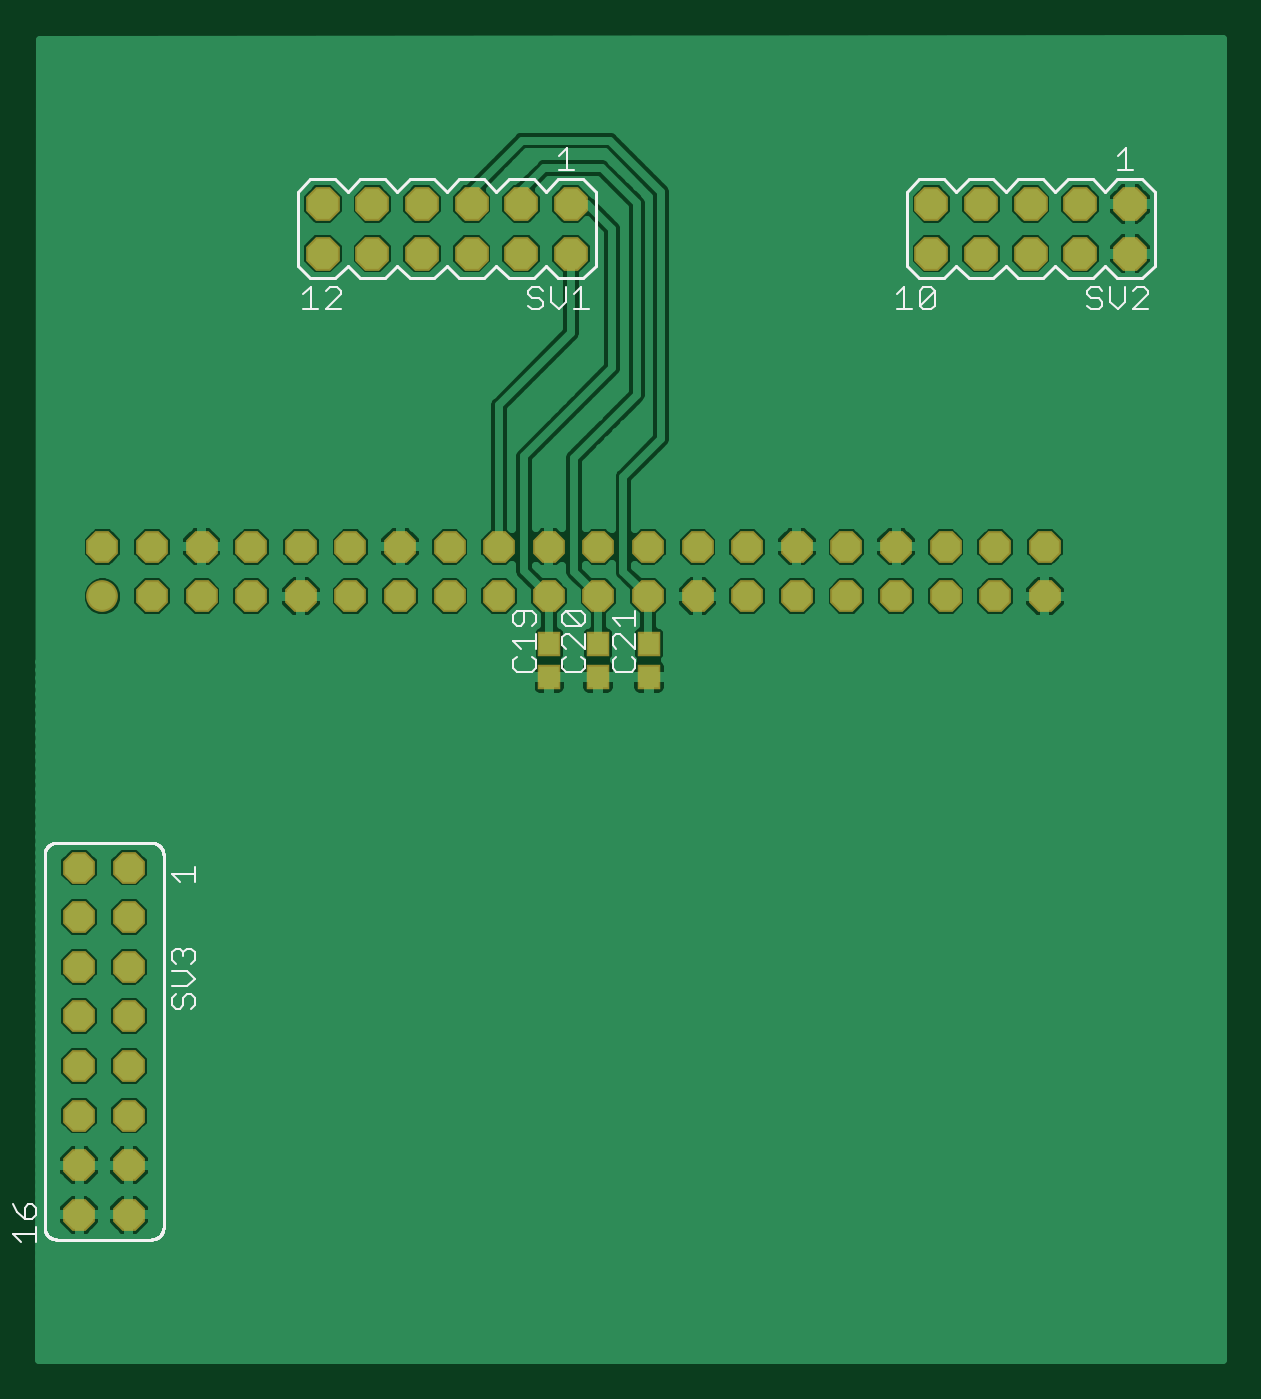
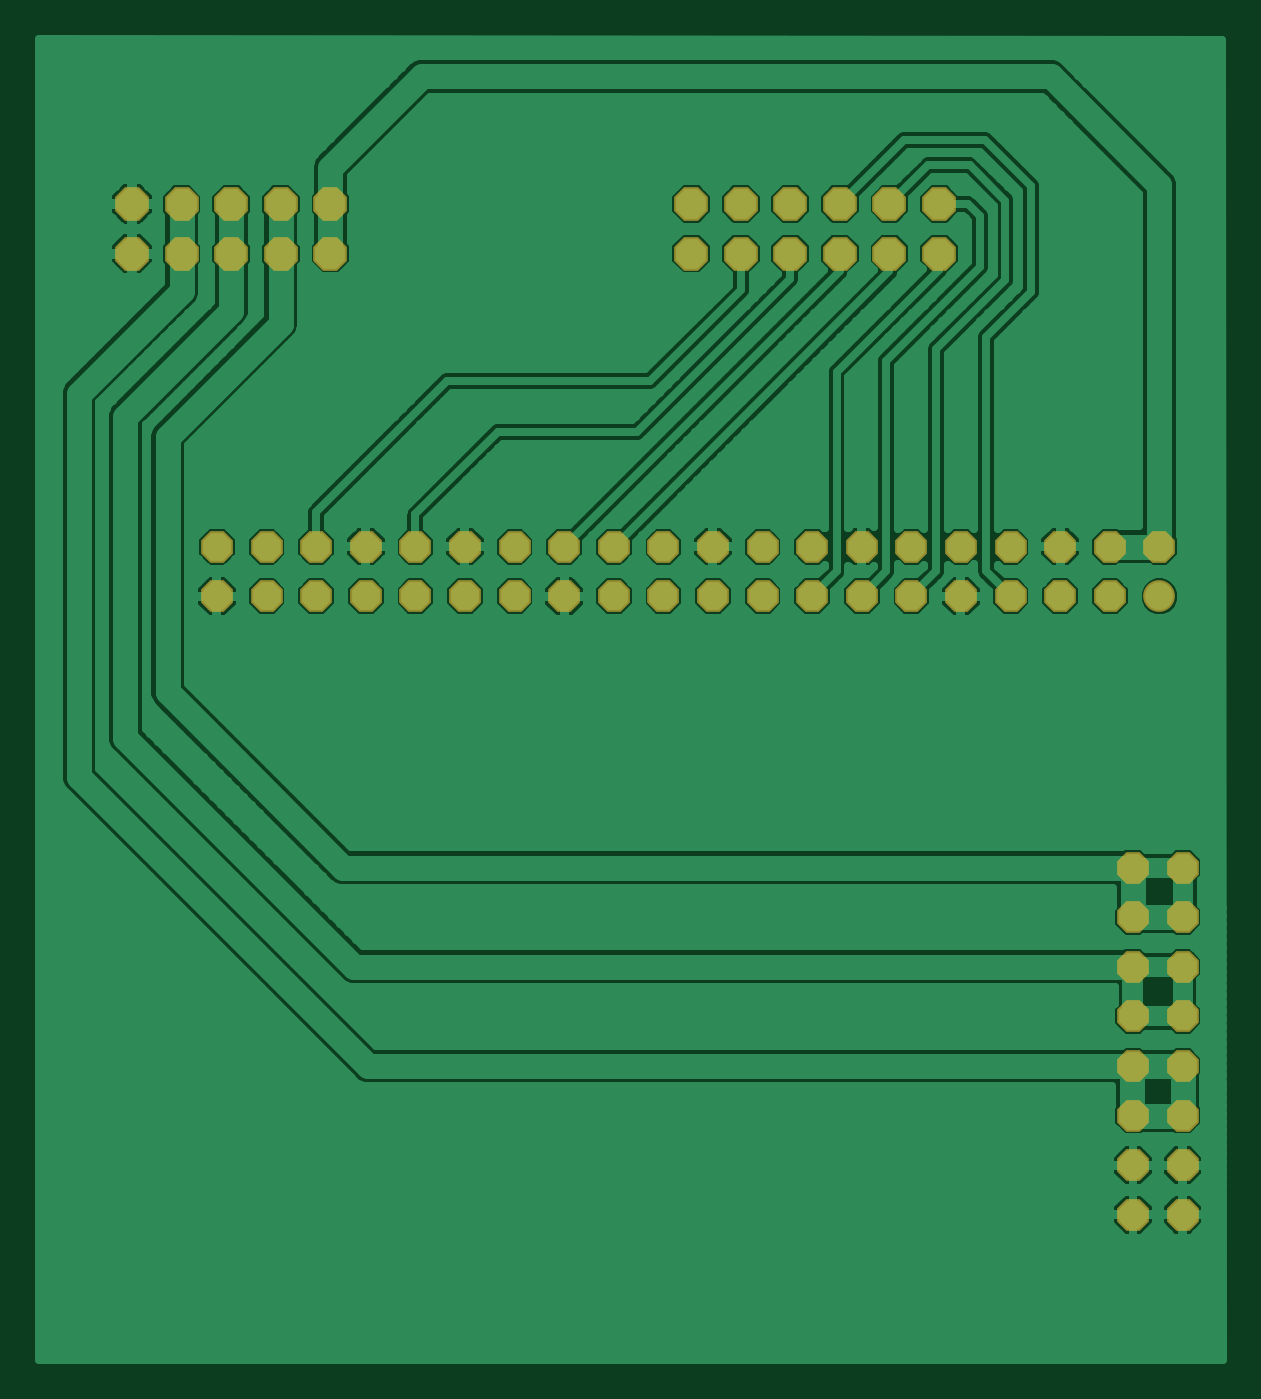
Circuit board: 6 layer files. Board 60.6 x 67.7 mm.
- top_copper: RPi_Extension_breakout.cmp (64608 bytes)
- drill: RPi_Extension_breakout.drd (1164 bytes)
- top_silk: RPi_Extension_breakout.plc (9530 bytes)
- bottom_copper: RPi_Extension_breakout.sol (80226 bytes)
- top_mask: RPi_Extension_breakout.stc (1963 bytes)
- bottom_mask: RPi_Extension_breakout.sts (1806 bytes)

=== top_copper: RPi_Extension_breakout.cmp (64608 bytes, source omitted) ===
=== drill: RPi_Extension_breakout.drd ===
%
M48
M72
T01C0.03600
T02C0.04000
%
T01
X17272Y38454
X17272Y48454
X17272Y58454
X17272Y68454
X17272Y78454
X17272Y88454
X17272Y98454
X17272Y108454
X27272Y108454
X27272Y98454
X27272Y88454
X27272Y78454
X27272Y68454
X27272Y58454
X27272Y48454
X27272Y38454
X31957Y163139
X31957Y173139
X21957Y173139
X21957Y163139
X41957Y163139
X41957Y173139
X51957Y173139
X51957Y163139
X61957Y163139
X61957Y173139
X71957Y173139
X71957Y163139
X81957Y163139
X81957Y173139
X91957Y173139
X91957Y163139
X101957Y163139
X101957Y173139
X111957Y173139
X111957Y163139
X121957Y163139
X121957Y173139
X131957Y173139
X131957Y163139
X141957Y163139
X141957Y173139
X151957Y173139
X151957Y163139
X161957Y163139
X161957Y173139
X171957Y173139
X171957Y163139
X181957Y163139
X181957Y173139
X191957Y173139
X191957Y163139
X201957Y163139
X201957Y173139
X211957Y173139
X211957Y163139
T02
X209083Y232233
X209083Y242233
X199083Y242233
X199083Y232233
X189083Y232233
X189083Y242233
X219083Y242233
X219083Y232233
X229083Y232233
X229083Y242233
X116367Y242233
X116367Y232233
X106367Y232233
X106367Y242233
X96367Y242233
X96367Y232233
X86367Y232233
X86367Y242233
X76367Y242233
X76367Y232233
X66367Y232233
X66367Y242233
M30

=== top_silk: RPi_Extension_breakout.plc (9530 bytes, source omitted) ===
=== bottom_copper: RPi_Extension_breakout.sol (80226 bytes, source omitted) ===
=== top_mask: RPi_Extension_breakout.stc ===
G75*
%MOIN*%
%OFA0B0*%
%FSLAX25Y25*%
%IPPOS*%
%LPD*%
%AMOC8*
5,1,8,0,0,1.08239X$1,22.5*
%
%ADD10OC8,0.06400*%
%ADD11C,0.06400*%
%ADD12R,0.04737X0.05131*%
%ADD13OC8,0.06800*%
D10*
X0017272Y0038454D03*
X0017272Y0048454D03*
X0017272Y0058454D03*
X0017272Y0068454D03*
X0017272Y0078454D03*
X0017272Y0088454D03*
X0017272Y0098454D03*
X0017272Y0108454D03*
X0027272Y0108454D03*
X0027272Y0098454D03*
X0027272Y0088454D03*
X0027272Y0078454D03*
X0027272Y0068454D03*
X0027272Y0058454D03*
X0027272Y0048454D03*
X0027272Y0038454D03*
X0031957Y0163139D03*
X0031957Y0173139D03*
X0021957Y0173139D03*
X0041957Y0173139D03*
X0041957Y0163139D03*
X0051957Y0163139D03*
X0051957Y0173139D03*
X0061957Y0173139D03*
X0061957Y0163139D03*
X0071957Y0163139D03*
X0071957Y0173139D03*
X0081957Y0173139D03*
X0081957Y0163139D03*
X0091957Y0163139D03*
X0091957Y0173139D03*
X0101957Y0173139D03*
X0101957Y0163139D03*
X0111957Y0163139D03*
X0111957Y0173139D03*
X0121957Y0173139D03*
X0121957Y0163139D03*
X0131957Y0163139D03*
X0131957Y0173139D03*
X0141957Y0173139D03*
X0141957Y0163139D03*
X0151957Y0163139D03*
X0151957Y0173139D03*
X0161957Y0173139D03*
X0161957Y0163139D03*
X0171957Y0163139D03*
X0171957Y0173139D03*
X0181957Y0173139D03*
X0181957Y0163139D03*
X0191957Y0163139D03*
X0191957Y0173139D03*
X0201957Y0173139D03*
X0201957Y0163139D03*
X0211957Y0163139D03*
X0211957Y0173139D03*
D11*
X0021957Y0163139D03*
D12*
X0112036Y0153572D03*
X0112036Y0146879D03*
X0121879Y0146879D03*
X0121879Y0153572D03*
X0132115Y0153572D03*
X0132115Y0146879D03*
D13*
X0116367Y0232233D03*
X0116367Y0242233D03*
X0106367Y0242233D03*
X0106367Y0232233D03*
X0096367Y0232233D03*
X0096367Y0242233D03*
X0086367Y0242233D03*
X0086367Y0232233D03*
X0076367Y0232233D03*
X0076367Y0242233D03*
X0066367Y0242233D03*
X0066367Y0232233D03*
X0189083Y0232233D03*
X0189083Y0242233D03*
X0199083Y0242233D03*
X0199083Y0232233D03*
X0209083Y0232233D03*
X0209083Y0242233D03*
X0219083Y0242233D03*
X0219083Y0232233D03*
X0229083Y0232233D03*
X0229083Y0242233D03*
M02*

=== bottom_mask: RPi_Extension_breakout.sts ===
G75*
%MOIN*%
%OFA0B0*%
%FSLAX25Y25*%
%IPPOS*%
%LPD*%
%AMOC8*
5,1,8,0,0,1.08239X$1,22.5*
%
%ADD10OC8,0.06400*%
%ADD11C,0.06400*%
%ADD12OC8,0.06800*%
D10*
X0017272Y0038454D03*
X0017272Y0048454D03*
X0017272Y0058454D03*
X0017272Y0068454D03*
X0017272Y0078454D03*
X0017272Y0088454D03*
X0017272Y0098454D03*
X0017272Y0108454D03*
X0027272Y0108454D03*
X0027272Y0098454D03*
X0027272Y0088454D03*
X0027272Y0078454D03*
X0027272Y0068454D03*
X0027272Y0058454D03*
X0027272Y0048454D03*
X0027272Y0038454D03*
X0031957Y0163139D03*
X0031957Y0173139D03*
X0021957Y0173139D03*
X0041957Y0173139D03*
X0041957Y0163139D03*
X0051957Y0163139D03*
X0051957Y0173139D03*
X0061957Y0173139D03*
X0061957Y0163139D03*
X0071957Y0163139D03*
X0071957Y0173139D03*
X0081957Y0173139D03*
X0081957Y0163139D03*
X0091957Y0163139D03*
X0091957Y0173139D03*
X0101957Y0173139D03*
X0101957Y0163139D03*
X0111957Y0163139D03*
X0111957Y0173139D03*
X0121957Y0173139D03*
X0121957Y0163139D03*
X0131957Y0163139D03*
X0131957Y0173139D03*
X0141957Y0173139D03*
X0141957Y0163139D03*
X0151957Y0163139D03*
X0151957Y0173139D03*
X0161957Y0173139D03*
X0161957Y0163139D03*
X0171957Y0163139D03*
X0171957Y0173139D03*
X0181957Y0173139D03*
X0181957Y0163139D03*
X0191957Y0163139D03*
X0191957Y0173139D03*
X0201957Y0173139D03*
X0201957Y0163139D03*
X0211957Y0163139D03*
X0211957Y0173139D03*
D11*
X0021957Y0163139D03*
D12*
X0066367Y0232233D03*
X0066367Y0242233D03*
X0076367Y0242233D03*
X0076367Y0232233D03*
X0086367Y0232233D03*
X0086367Y0242233D03*
X0096367Y0242233D03*
X0096367Y0232233D03*
X0106367Y0232233D03*
X0106367Y0242233D03*
X0116367Y0242233D03*
X0116367Y0232233D03*
X0189083Y0232233D03*
X0189083Y0242233D03*
X0199083Y0242233D03*
X0199083Y0232233D03*
X0209083Y0232233D03*
X0209083Y0242233D03*
X0219083Y0242233D03*
X0219083Y0232233D03*
X0229083Y0232233D03*
X0229083Y0242233D03*
M02*

